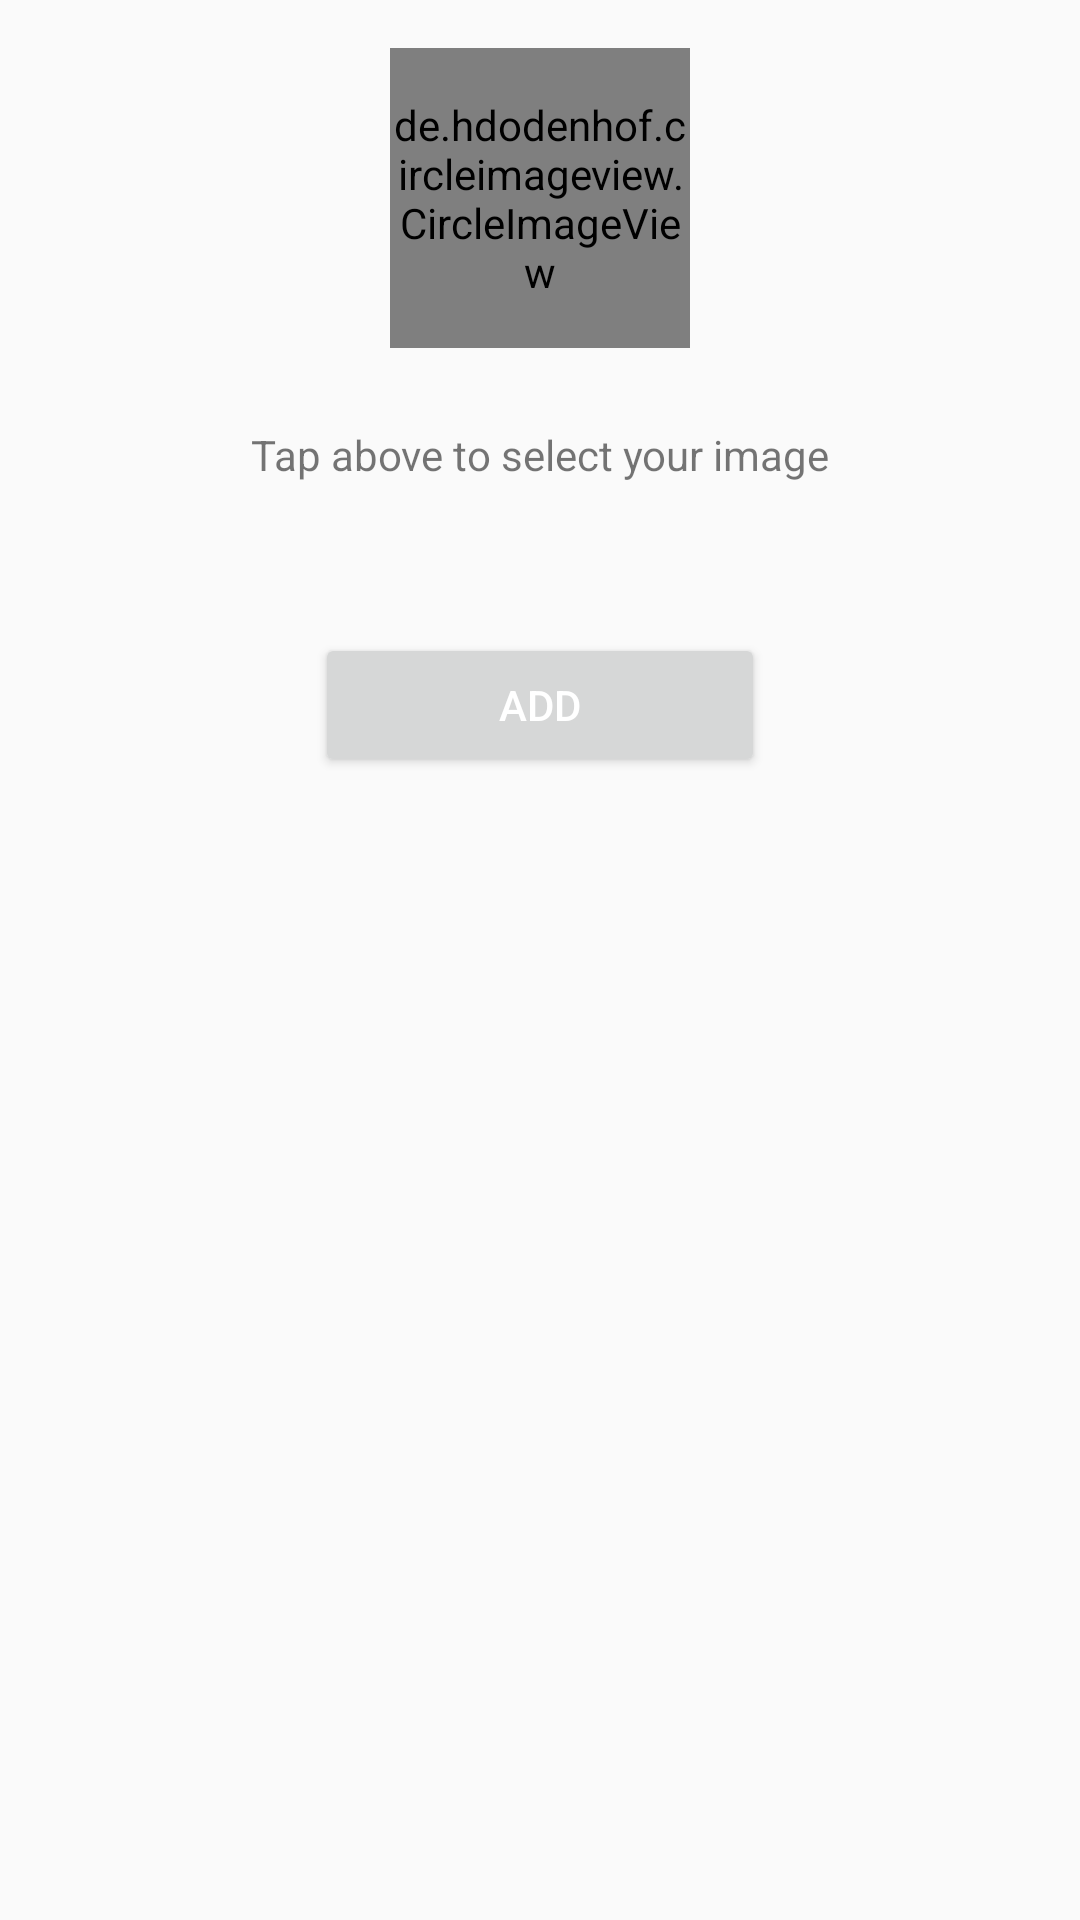

Layout XML and referenced resources for this Android screen:
<!-- AndroidManifest.xml: application theme Theme.DialogCheckInternetConnection -->
<!-- res/layout/ubload_imag_profile.xml -->
<?xml version="1.0" encoding="utf-8"?>
<LinearLayout xmlns:android="http://schemas.android.com/apk/res/android"
    xmlns:app="http://schemas.android.com/apk/res-auto"
    xmlns:tools="http://schemas.android.com/tools"
    android:layout_width="300dp"
    android:layout_height="300dp"
    android:backgroundTint="@color/white"
    android:orientation="vertical">

    <de.hdodenhof.circleimageview.CircleImageView
        android:id="@+id/circle_image"
        android:layout_width="100dp"
        android:layout_height="100dp"
        android:layout_gravity="center_horizontal"
        android:layout_margin="16dp"
        android:scaleType="centerCrop"
        android:src="@drawable/profile"
        app:civ_border_color="@android:color/darker_gray"
        app:civ_border_width="2dp"
        tools:ignore="MissingConstraints" />


    <TextView
        android:layout_marginTop="10dp"
        android:layout_width="match_parent"
        android:layout_height="wrap_content"
        android:gravity="center"
        android:text="Tap above to select your image" />


    <Button android:id="@+id/btn_add"
        android:layout_marginTop="50dp"
        android:layout_width="150dp"
        android:layout_height="wrap_content"
        android:text="Add"
        android:textColor="@color/white"
        android:layout_gravity="center"

     />
</LinearLayout>
<!-- resources referenced by this layout -->
<resources>
  <color name="white">#FFFFFFFF</color>
  <!-- drawable profile: png bitmap (drawable, 214938 bytes) -->
  <style name="Theme.DialogCheckInternetConnection" parent="Theme.AppCompat.Light.NoActionBar">
          
          <item name="colorPrimary">@color/purple_500</item>
          <item name="colorPrimaryVariant">@color/purple_700</item>
          <item name="colorOnPrimary">@color/white</item>
          
          <item name="colorSecondary">@color/teal_200</item>
          <item name="colorSecondaryVariant">@color/teal_700</item>
          <item name="colorOnSecondary">@color/black</item>
          
          <item name="android:statusBarColor" tools:targetApi="l">?attr/colorPrimaryVariant</item>
          
      </style>
  <color name="purple_500">#E3562A</color>
  <color name="purple_700">#DF653E</color>
  <color name="teal_200">#65AAEA</color>
  <color name="teal_700">#3C3A36</color>
  <color name="black">#FF000000</color>
</resources>
